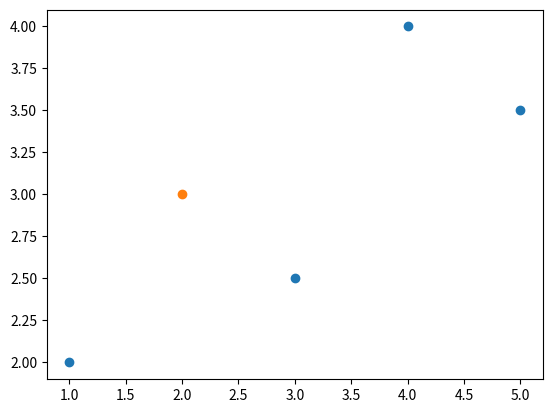

Write the Python code that produced this figure.
import numpy as np
import matplotlib.pyplot as plt

# Datos de ejemplo
x = np.array([1, 2, 3, 4, 5])
y = np.array([2, 3, 2.5, 4, 3.5])

# Resto del código (mezcla aleatoria y división en conjuntos de entrenamiento/prueba)
indices_mezclados = np.random.permutation(len(x))
x_mezclado = x[indices_mezclados]
y_mezclado = y[indices_mezclados]

tamanio_entrenamiento = int(0.8 * len(x_mezclado))
tamanio_prueba = len(x_mezclado) - tamanio_entrenamiento

tren_x = x_mezclado[:tamanio_entrenamiento]
tren_y = y_mezclado[:tamanio_entrenamiento]

prueba_x = x_mezclado[tamanio_entrenamiento:]
prueba_y = y_mezclado[tamanio_entrenamiento:]

# Mostrar el diagrama de dispersión con el conjunto de entrenamiento
plt.scatter(tren_x, tren_y)
plt.show()

# Mostrar el diagrama de dispersión con el conjunto de prueba
plt.scatter(prueba_x, prueba_y)
plt.show()